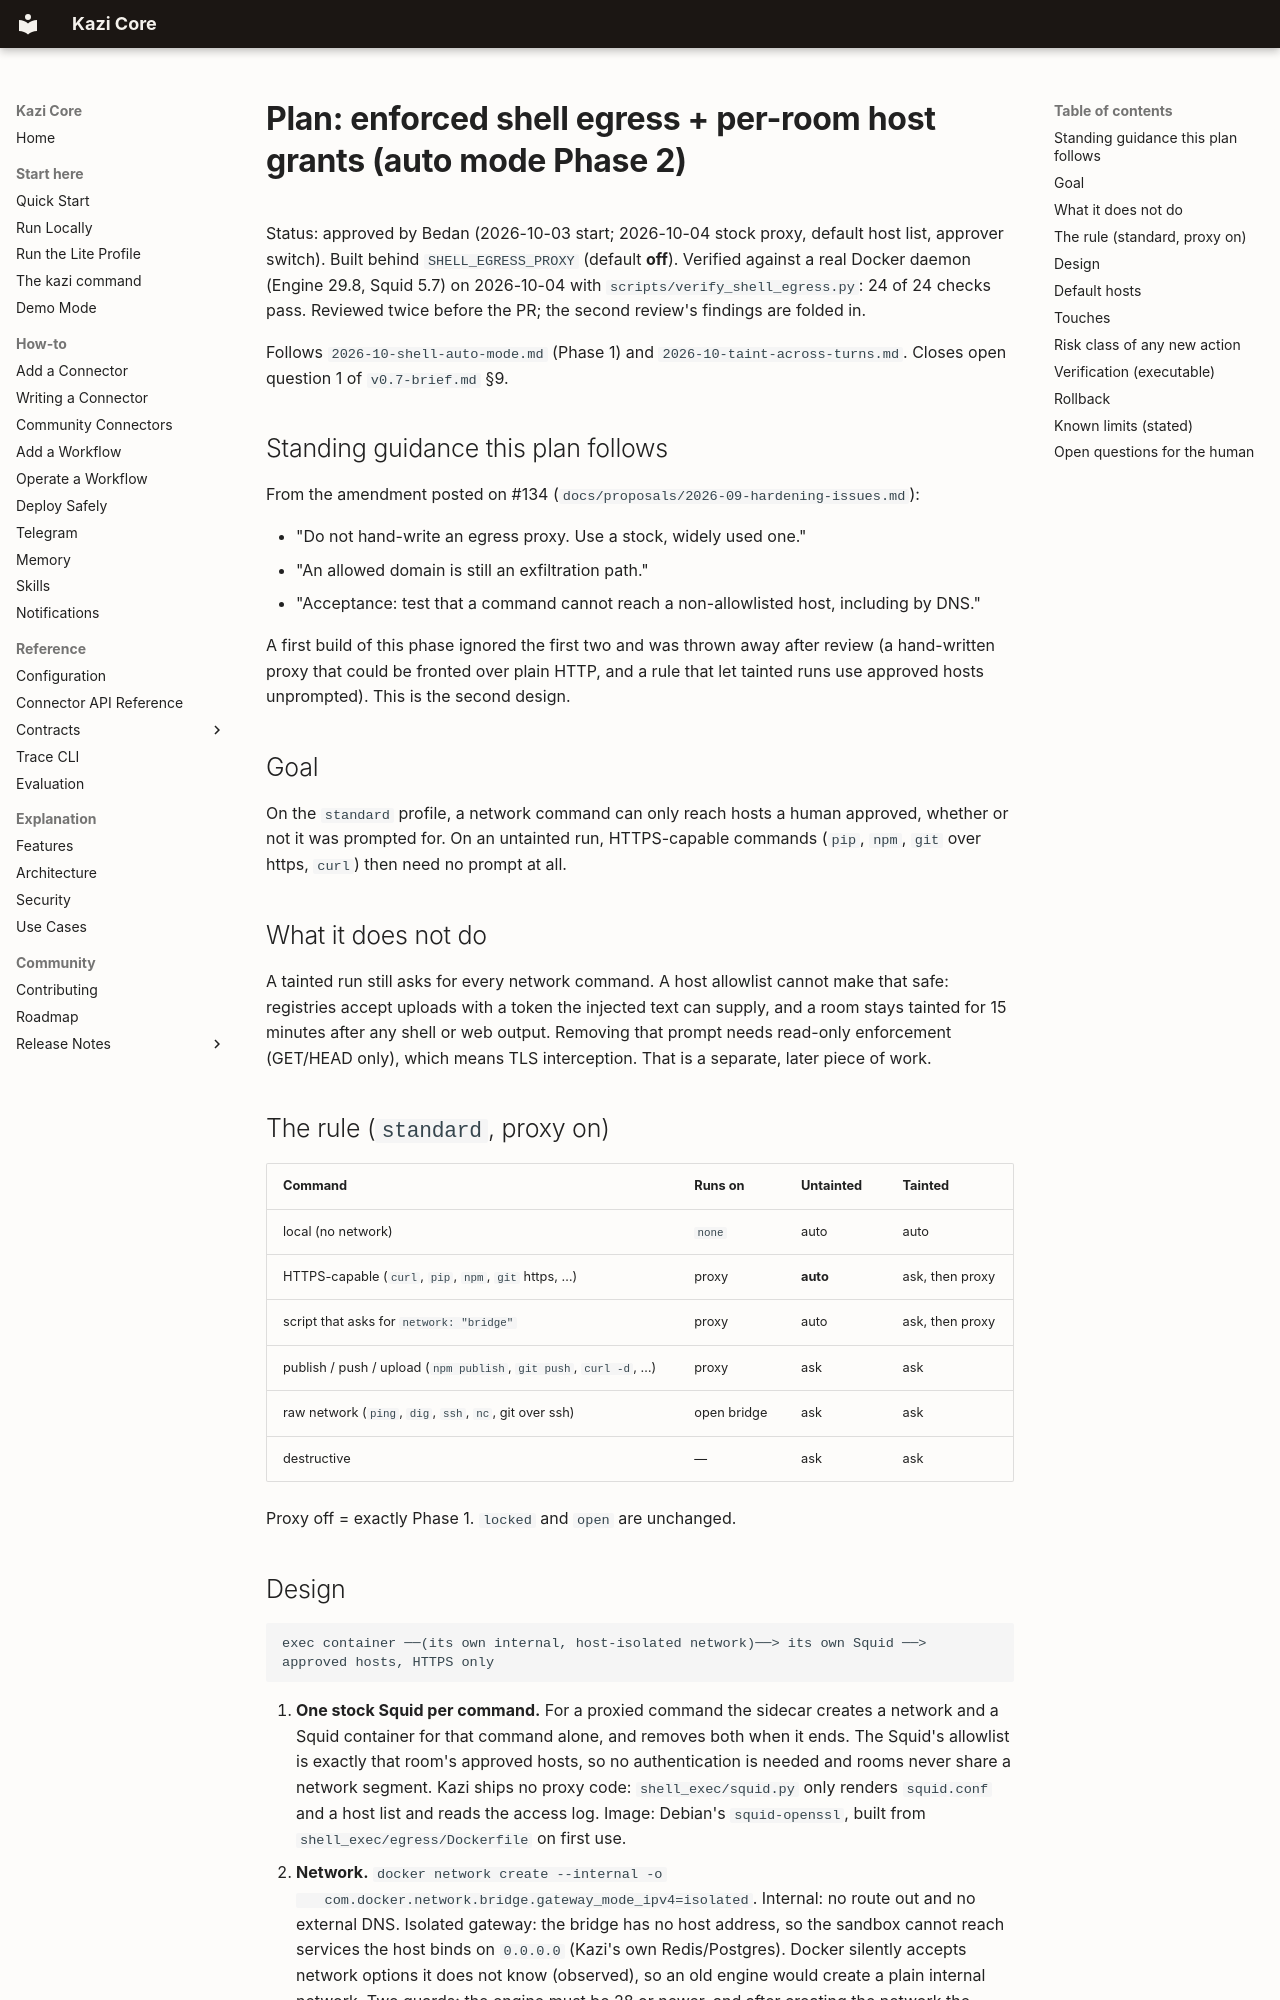

repository: bedah-kym/kazi-core · page: plans/2026-10-shell-egress-proxy/index.html · generator: mkdocs

# Plan: enforced shell egress + per-room host grants (auto mode Phase 2)

Status: approved by Bedan (2026-10-03 start; 2026-10-04 stock proxy, default
host list, approver switch). Built behind `SHELL_EGRESS_PROXY` (default
**off**). Verified against a real Docker daemon (Engine 29.8, Squid 5.7) on
2026-10-04 with `scripts/verify_shell_egress.py`: 24 of 24 checks pass.
Reviewed twice before the PR; the second review's findings are folded in.

Follows `2026-10-shell-auto-mode.md` (Phase 1) and
`2026-10-taint-across-turns.md`. Closes open question 1 of `v0.7-brief.md` §9.

## Standing guidance this plan follows

From the amendment posted on #134 (`docs/proposals/2026-09-hardening-issues.md`):

- "Do not hand-write an egress proxy. Use a stock, widely used one."
- "An allowed domain is still an exfiltration path."
- "Acceptance: test that a command cannot reach a non-allowlisted host,
  including by DNS."

A first build of this phase ignored the first two and was thrown away after
review (a hand-written proxy that could be fronted over plain HTTP, and a rule
that let tainted runs use approved hosts unprompted). This is the second design.

## Goal

On the `standard` profile, a network command can only reach hosts a human
approved, whether or not it was prompted for. On an untainted run,
HTTPS-capable commands (`pip`, `npm`, `git` over https, `curl`) then need no
prompt at all.

## What it does not do

A tainted run still asks for every network command. A host allowlist cannot
make that safe: registries accept uploads with a token the injected text can
supply, and a room stays tainted for 15 minutes after any shell or web output.
Removing that prompt needs read-only enforcement (GET/HEAD only), which means
TLS interception. That is a separate, later piece of work.

## The rule (`standard`, proxy on)

| Command | Runs on | Untainted | Tainted |
|---|---|---|---|
| local (no network) | `none` | auto | auto |
| HTTPS-capable (`curl`, `pip`, `npm`, `git` https, …) | proxy | **auto** | ask, then proxy |
| script that asks for `network: "bridge"` | proxy | auto | ask, then proxy |
| publish / push / upload (`npm publish`, `git push`, `curl -d`, …) | proxy | ask | ask |
| raw network (`ping`, `dig`, `ssh`, `nc`, git over ssh) | open bridge | ask | ask |
| destructive | — | ask | ask |

Proxy off = exactly Phase 1. `locked` and `open` are unchanged.
